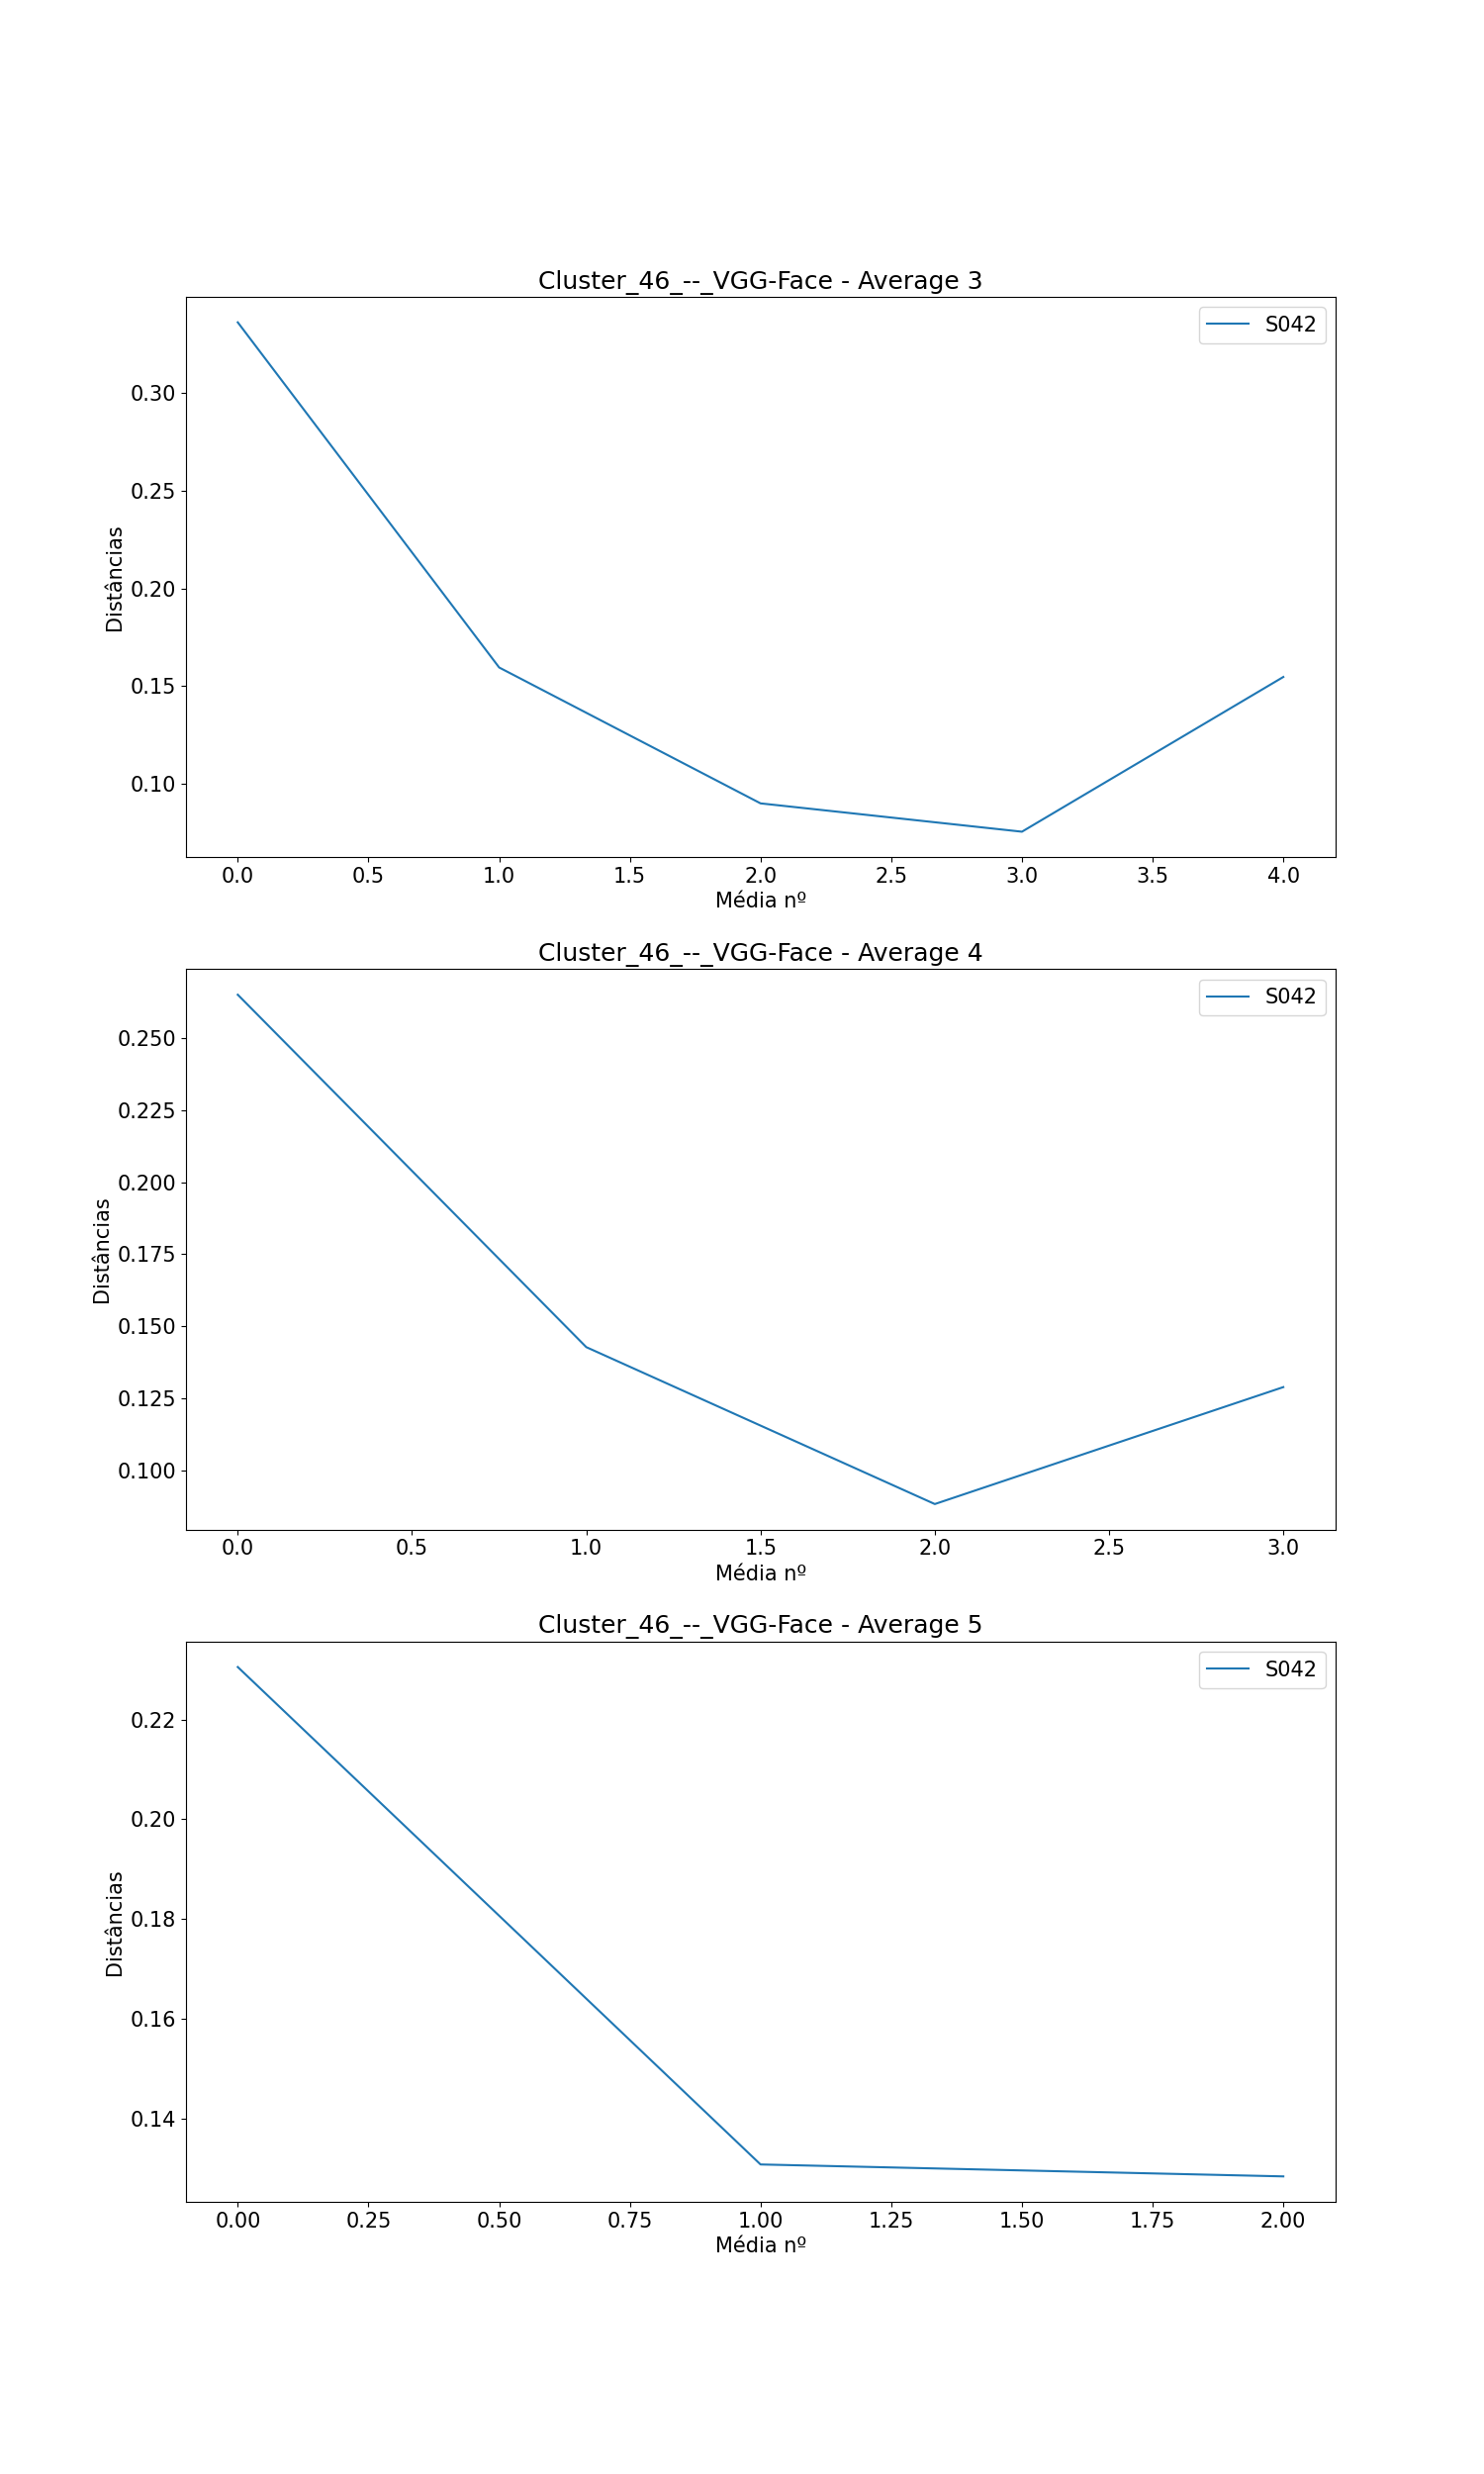

Values plotted in this chart, from the file beside it:
, Subject, Ages, Ages GAP, Age Before GAP, Age After GAP, Recognized, Total Comparisons, Average (3), Difference Average (3), Average (4), Difference Average (4), Average (5), Difference Average (5)
0, S042, [0, 48, 50, 51, 55, 58, 59, 60], [48, 2, 1, 4, 3, 1, 1], 0, 48, 6, 7, [0.3363569494526956, 0.15960512326076084…, [-0.17675182619193477, -0.06958617060897…, [0.26508078746533054, 0.1427496684606466…, [-0.12233111900468391, -0.05446069456250…, [0.2305012907843252, 0.13081954229596243…, [-0.09968174848836278, -0.00239224921082…
